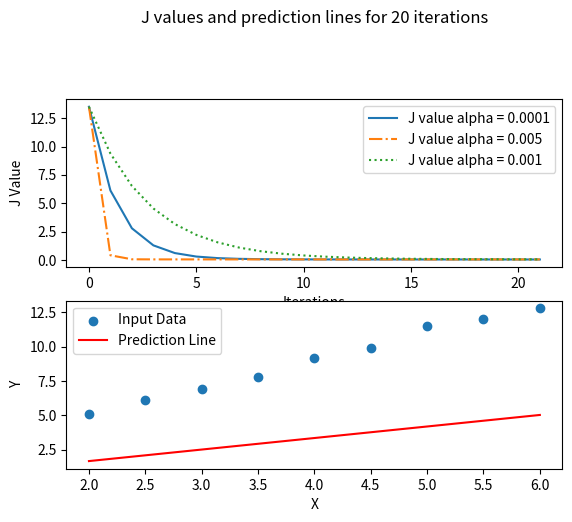

Here is the Python script that generated this plot:
import matplotlib.pyplot as plt

X = [2.0,2.5,3.0,3.5,4.0,4.5,5.0,5.5,6.0]
Y = [5.1,6.1,6.9,7.8,9.2,9.9,11.5,12.0,12.8]

def grad_theta_1(X, Y, theta_1, theta_2):
    return sum([theta_1 + theta_2 * x - y for x,y in zip(X, Y)])

def grad_theta_2(X, Y, theta_1, theta_2):
    return sum([theta_1 * x + theta_2 * x*x - x*y for x,y in  zip(X, Y)])

def trainModel(X,Y, theta_1, theta_2, alpha, acceptance_criteria, max_tries):
    J_array, i = [], 0
    while True:
        # calculate the J value and append in an array for plotting later on
        J = 1.0/(2*len(X)) * sum([ 
            (y - ( theta_1 + theta_2 * x )) ** 2  
                for x,y in zip(X,Y)
        ])
        J_array.append(J)

        # calculate the change in theta values
        theta_1_change = alpha * grad_theta_1(X, Y, theta_1, theta_2)
        theta_2_change = alpha * grad_theta_2(X, Y , theta_1, theta_2)
        if (
            (abs(theta_1_change) <= acceptance_criteria and abs(theta_2_change) < acceptance_criteria) or
            i > max_tries
        ):
            break

        # apply the change in theta values
        theta_1 = theta_1 - theta_1_change
        theta_2 = theta_2 - theta_2_change
        i += 1
    return (J_array, theta_1, theta_2)


# model parameters
num_of_iterations = 20
theta_1 = 0
theta_2 = 1
acceptance_criteria = 10**-10

(predictedJs_1, theta_1_1, theta_2_1) = trainModel(X, Y, theta_1, theta_2, 0.01, acceptance_criteria, num_of_iterations)
(predictedJs_2, _, _) = trainModel(X, Y, theta_1, theta_2, 0.005, acceptance_criteria, num_of_iterations)
(predictedJs_3, _, _) = trainModel(X, Y, theta_1, theta_2, 0.001, acceptance_criteria, num_of_iterations)
predicted_y_values = [theta_1_1 * theta_2_1*x for x in X]


# plots
_, (ax1,ax2) = plt.subplots(2,1, sharex=False, sharey=False)
ax1.plot(predictedJs_1, label="J value alpha = 0.0001", linestyle="-")
ax1.plot(predictedJs_2, label="J value alpha = 0.005", linestyle="-.")
ax1.plot(predictedJs_3, label="J value alpha = 0.001", linestyle=":")
ax1.set(xlabel="Iterations", ylabel="J Value")


ax2.scatter(X, Y, label="Input Data")
ax2.plot(X, predicted_y_values, color='r', label='Prediction Line')
ax2.set(xlabel="X", ylabel="Y")

ax2.legend()
ax1.legend()

title = f"J values and prediction lines for {num_of_iterations} iterations"
plt.title(title, pad=200)
plt.show()
